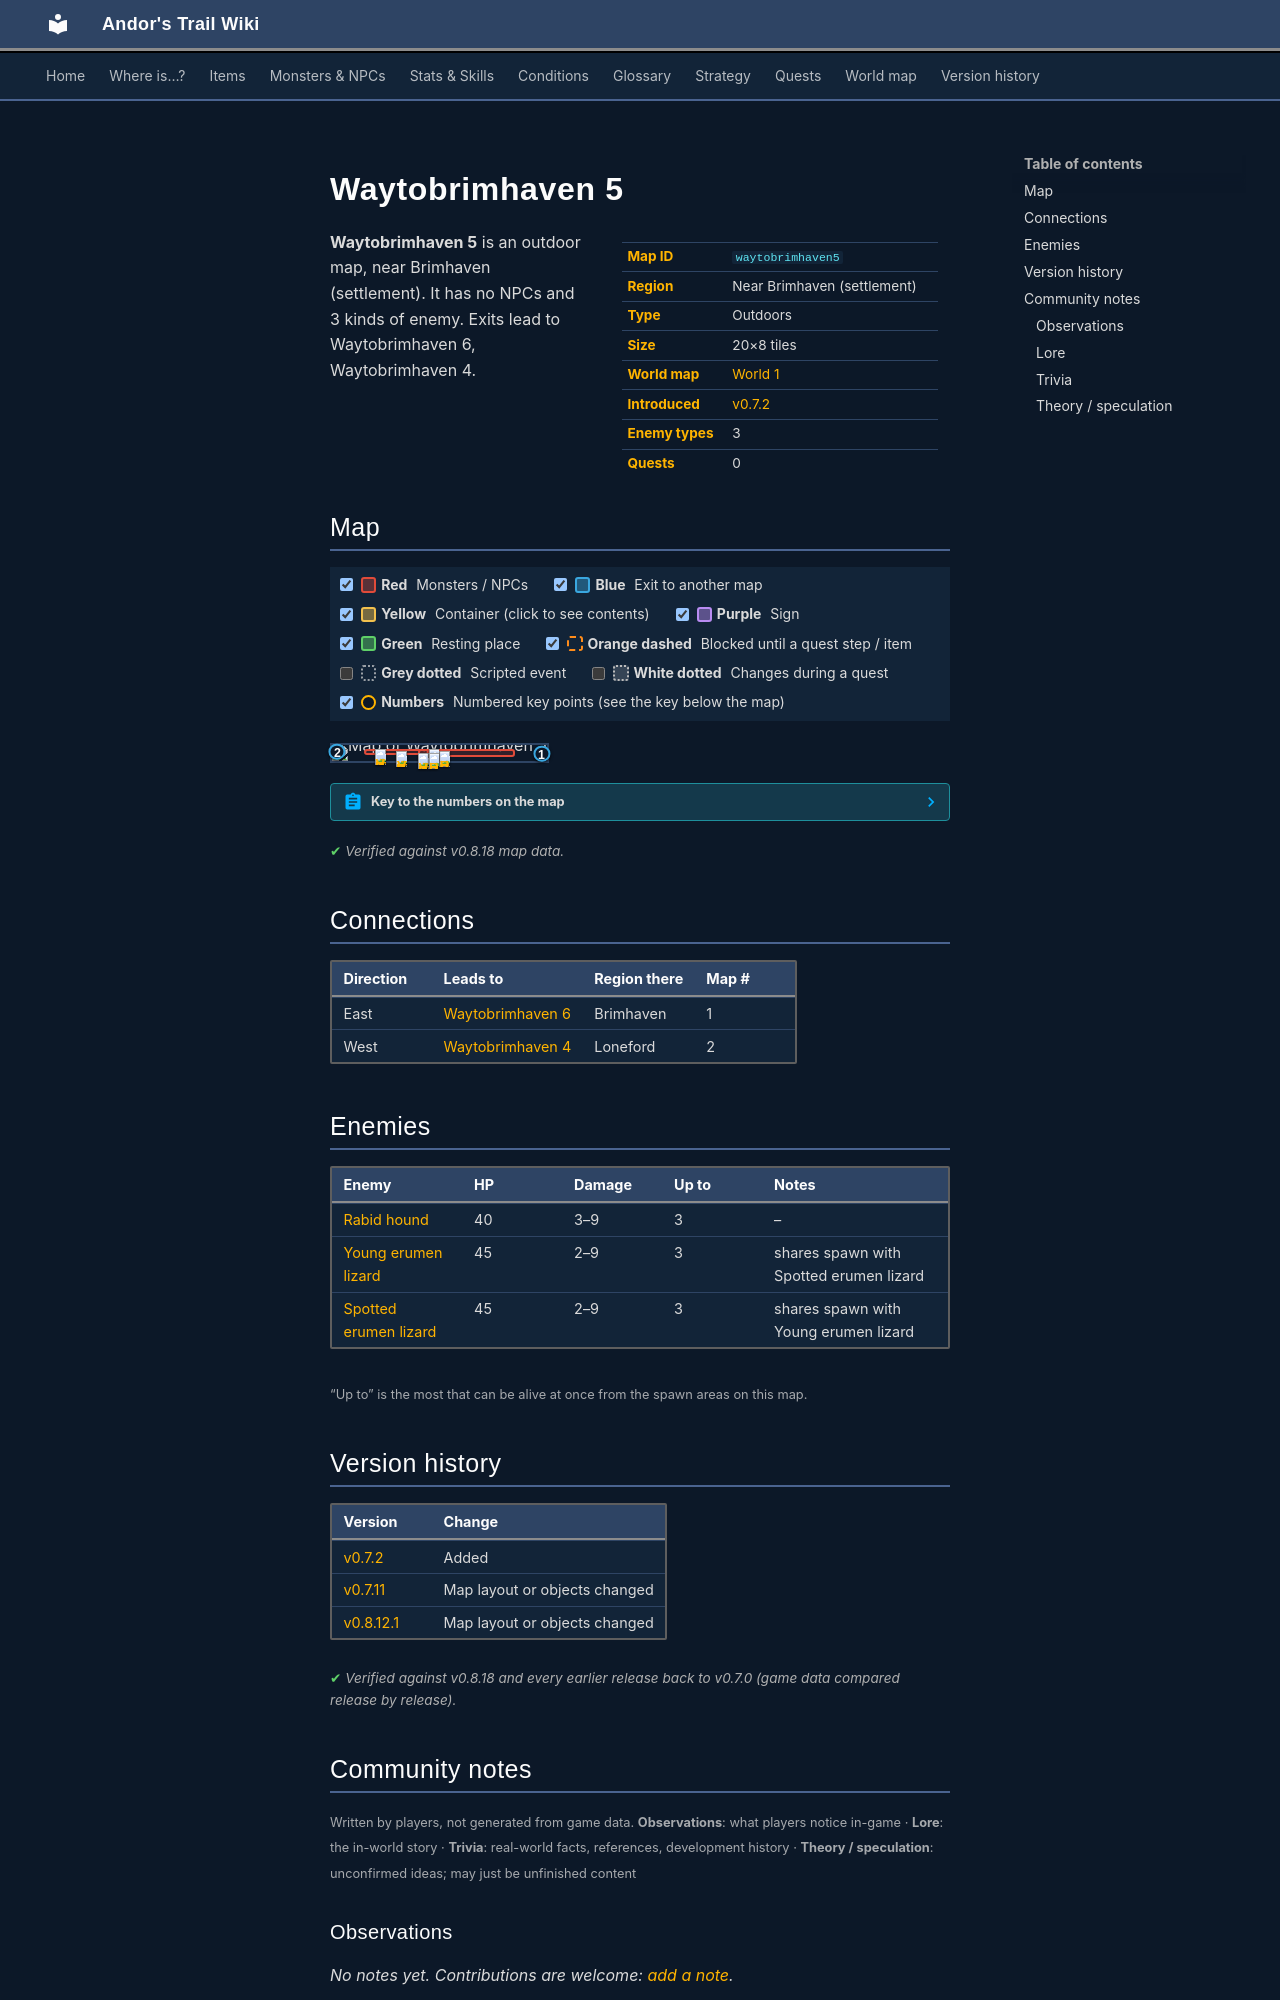

repository: asdfghjkl628/Andor-s-Trail-Wikiiii · page: maps/waytobrimhaven5/index.html · generator: mkdocs

---
description: "Waytobrimhaven 5 is an outdoor location in Andor's Trail, near Brimhaven (settlement). Enemies: Rabid hound, Young erumen lizard, Spotted erumen lizard. Exits to Waytobrimhaven 6, Waytobrimhaven 4."
---

# Waytobrimhaven 5

<div class="infobox" markdown>

| | |
|---|---|
| **Map ID** | `waytobrimhaven5` |
| **Region** | Near Brimhaven (settlement) |
| **Type** | Outdoors |
| **Size** | 20×8 tiles |
| **World map** | [World 1](index.md) |
| **Introduced** | [v0.7.2](../versions/0.7.2.md) |
| **Enemy types** | 3 |
| **Quests** | 0 |

</div>

**Waytobrimhaven 5** is an outdoor map, near Brimhaven (settlement). It has no NPCs and 3 kinds of enemy. Exits lead to Waytobrimhaven 6, Waytobrimhaven 4.

## Map

<div class="map-legend" markdown="0"><label class="lg"><input type="checkbox" data-t="spawn" checked><span class="sw sw-spawn"></span><b>Red</b>&nbsp;Monsters / NPCs</label><label class="lg"><input type="checkbox" data-t="mapchange" checked><span class="sw sw-mapchange"></span><b>Blue</b>&nbsp;Exit to another map</label><label class="lg"><input type="checkbox" data-t="container" checked><span class="sw sw-container"></span><b>Yellow</b>&nbsp;Container (click to see contents)</label><label class="lg"><input type="checkbox" data-t="sign" checked><span class="sw sw-sign"></span><b>Purple</b>&nbsp;Sign</label><label class="lg"><input type="checkbox" data-t="rest" checked><span class="sw sw-rest"></span><b>Green</b>&nbsp;Resting place</label><label class="lg"><input type="checkbox" data-t="key" checked><span class="sw sw-key"></span><b>Orange dashed</b>&nbsp;Blocked until a quest step / item</label><label class="lg"><input type="checkbox" data-t="script"><span class="sw sw-script"></span><b>Grey dotted</b>&nbsp;Scripted event</label><label class="lg"><input type="checkbox" data-t="replace"><span class="sw sw-replace"></span><b>White dotted</b>&nbsp;Changes during a quest</label><label class="lg"><input type="checkbox" data-t="pin" checked><span class="sw sw-pin"></span><b>Numbers</b>&nbsp;Numbered key points (see the key below the map)</label></div>

<div class="map-wrap hide-script hide-replace" markdown="0"><img src="../../assets/maps/waytobrimhaven5.webp" alt="Map of Waytobrimhaven 5" width="640" height="256" loading="lazy"><a id="place-east" class="mo mo-mapchange" href="../waytobrimhaven6/#place-west" title="Exit to Waytobrimhaven 6" style="left:95.000%;top:37.500%;width:5.000%;height:37.500%"></a><a id="place-west" class="mo mo-mapchange" href="../waytobrimhaven4/#place-east" title="Exit to Waytobrimhaven 4" style="left:0.000%;top:25.000%;width:5.000%;height:37.500%"></a><span class="mo mo-spawn" title="Spawns: Spotted erumen lizard, Young erumen lizard" style="left:15.000%;top:25.000%;width:30.000%;height:37.500%"></span><span class="mo mo-spawn" title="Spawns: Rabid hound" style="left:40.000%;top:25.000%;width:45.000%;height:50.000%"></span><a class="mob" href="../../monsters/erumen_1/" title="Young erumen lizard" style="left:30.000%;top:37.500%;width:5.000%;height:12.500%"><img src="../../assets/icons/monsters/monsters_rltiles2_114.png" alt="Young erumen lizard"></a><a class="mob" href="../../monsters/erumen_1/" title="Young erumen lizard" style="left:20.000%;top:25.000%;width:5.000%;height:12.500%"><img src="../../assets/icons/monsters/monsters_rltiles2_114.png" alt="Young erumen lizard"></a><a class="mob" href="../../monsters/erumen_1/" title="Young erumen lizard" style="left:40.000%;top:50.000%;width:5.000%;height:12.500%"><img src="../../assets/icons/monsters/monsters_rltiles2_114.png" alt="Young erumen lizard"></a><a class="mob" href="../../monsters/rabid_hound/" title="Rabid hound" style="left:50.000%;top:37.500%;width:5.000%;height:12.500%"><img src="../../assets/icons/monsters/monsters_rltiles2_108.png" alt="Rabid hound"></a><a class="mob" href="../../monsters/rabid_hound/" title="Rabid hound" style="left:45.000%;top:25.000%;width:5.000%;height:12.500%"><img src="../../assets/icons/monsters/monsters_rltiles2_108.png" alt="Rabid hound"></a><a class="mob" href="../../monsters/rabid_hound/" title="Rabid hound" style="left:45.000%;top:50.000%;width:5.000%;height:12.500%"><img src="../../assets/icons/monsters/monsters_rltiles2_108.png" alt="Rabid hound"></a><a class="pin pin-exit" href="#key-1" style="left:97.500%;top:56.250%" title="Exit (east): to [Waytobrimhaven 6](waytobrimhaven6.md)">1</a><a class="pin pin-exit" href="#key-2" style="left:2.500%;top:43.750%" title="Exit (west): to [Waytobrimhaven 4](waytobrimhaven4.md)">2</a></div>

??? abstract "Key to the numbers on the map"

    | # | What | Details |
    |---|---|---|
    | <span id="key-1"></span>1 | Exit (east) | to [Waytobrimhaven 6](waytobrimhaven6.md) |
    | <span id="key-2"></span>2 | Exit (west) | to [Waytobrimhaven 4](waytobrimhaven4.md) |


<p class="verified">Verified against v0.8.18 map data.</p>

## Connections

| Direction | Leads to | Region there | Map # |
|---|---|---|---|
| East | [Waytobrimhaven 6](waytobrimhaven6.md) | Brimhaven | 1 |
| West | [Waytobrimhaven 4](waytobrimhaven4.md) | Loneford | 2 |

## Enemies

| Enemy | HP | Damage | Up to | Notes |
|---|---|---|---|---|
| [Rabid hound](../monsters/rabid_hound.md) | 40 | 3–9 | 3 | – |
| [Young erumen lizard](../monsters/erumen_1.md) | 45 | 2–9 | 3 | shares spawn with Spotted erumen lizard |
| [Spotted erumen lizard](../monsters/erumen_2.md) | 45 | 2–9 | 3 | shares spawn with Young erumen lizard |

<small>“Up to” is the most that can be alive at once from the spawn areas on this map.</small>


## Version history

| Version | Change |
|---|---|
| [v0.7.2](../versions/0.7.2.md) | Added |
| [v0.7.11](../versions/0.7.11.md) | Map layout or objects changed |
| [v0.8.12.1](../versions/0.8.12.1.md) | Map layout or objects changed |

<p class="verified">Verified against v0.8.18 and every earlier release back to v0.7.0 (game data compared release by release).</p>


## Community notes

<small>Written by players, not generated from game data. **Observations**: what players notice in-game · **Lore**: the in-world story · **Trivia**: real-world facts, references, development history · **Theory / speculation**: unconfirmed ideas; may just be unfinished content</small>

### Observations

*No notes yet. Contributions are welcome: [add a note](https://github.com/asdfghjkl628/Andor-s-Trail-Wikiiii/new/main/notes/maps?filename=waytobrimhaven5.md&value=%23%23%20Observations%0A%0A%3C%21--%20what%20players%20notice%20in-game%20--%3E%0A%0A%23%23%20Lore%0A%0A%3C%21--%20the%20in-world%20story%20--%3E%0A%0A%23%23%20Trivia%0A%0A%3C%21--%20real-world%20facts%2C%20references%2C%20development%20history%20--%3E%0A%0A%23%23%20Theory%20/%20speculation%0A%0A%3C%21--%20unconfirmed%20ideas%3B%20may%20just%20be%20unfinished%20content%20--%3E%0A).*

### Lore

*No notes yet. Contributions are welcome: [add a note](https://github.com/asdfghjkl628/Andor-s-Trail-Wikiiii/new/main/notes/maps?filename=waytobrimhaven5.md&value=%23%23%20Observations%0A%0A%3C%21--%20what%20players%20notice%20in-game%20--%3E%0A%0A%23%23%20Lore%0A%0A%3C%21--%20the%20in-world%20story%20--%3E%0A%0A%23%23%20Trivia%0A%0A%3C%21--%20real-world%20facts%2C%20references%2C%20development%20history%20--%3E%0A%0A%23%23%20Theory%20/%20speculation%0A%0A%3C%21--%20unconfirmed%20ideas%3B%20may%20just%20be%20unfinished%20content%20--%3E%0A).*
